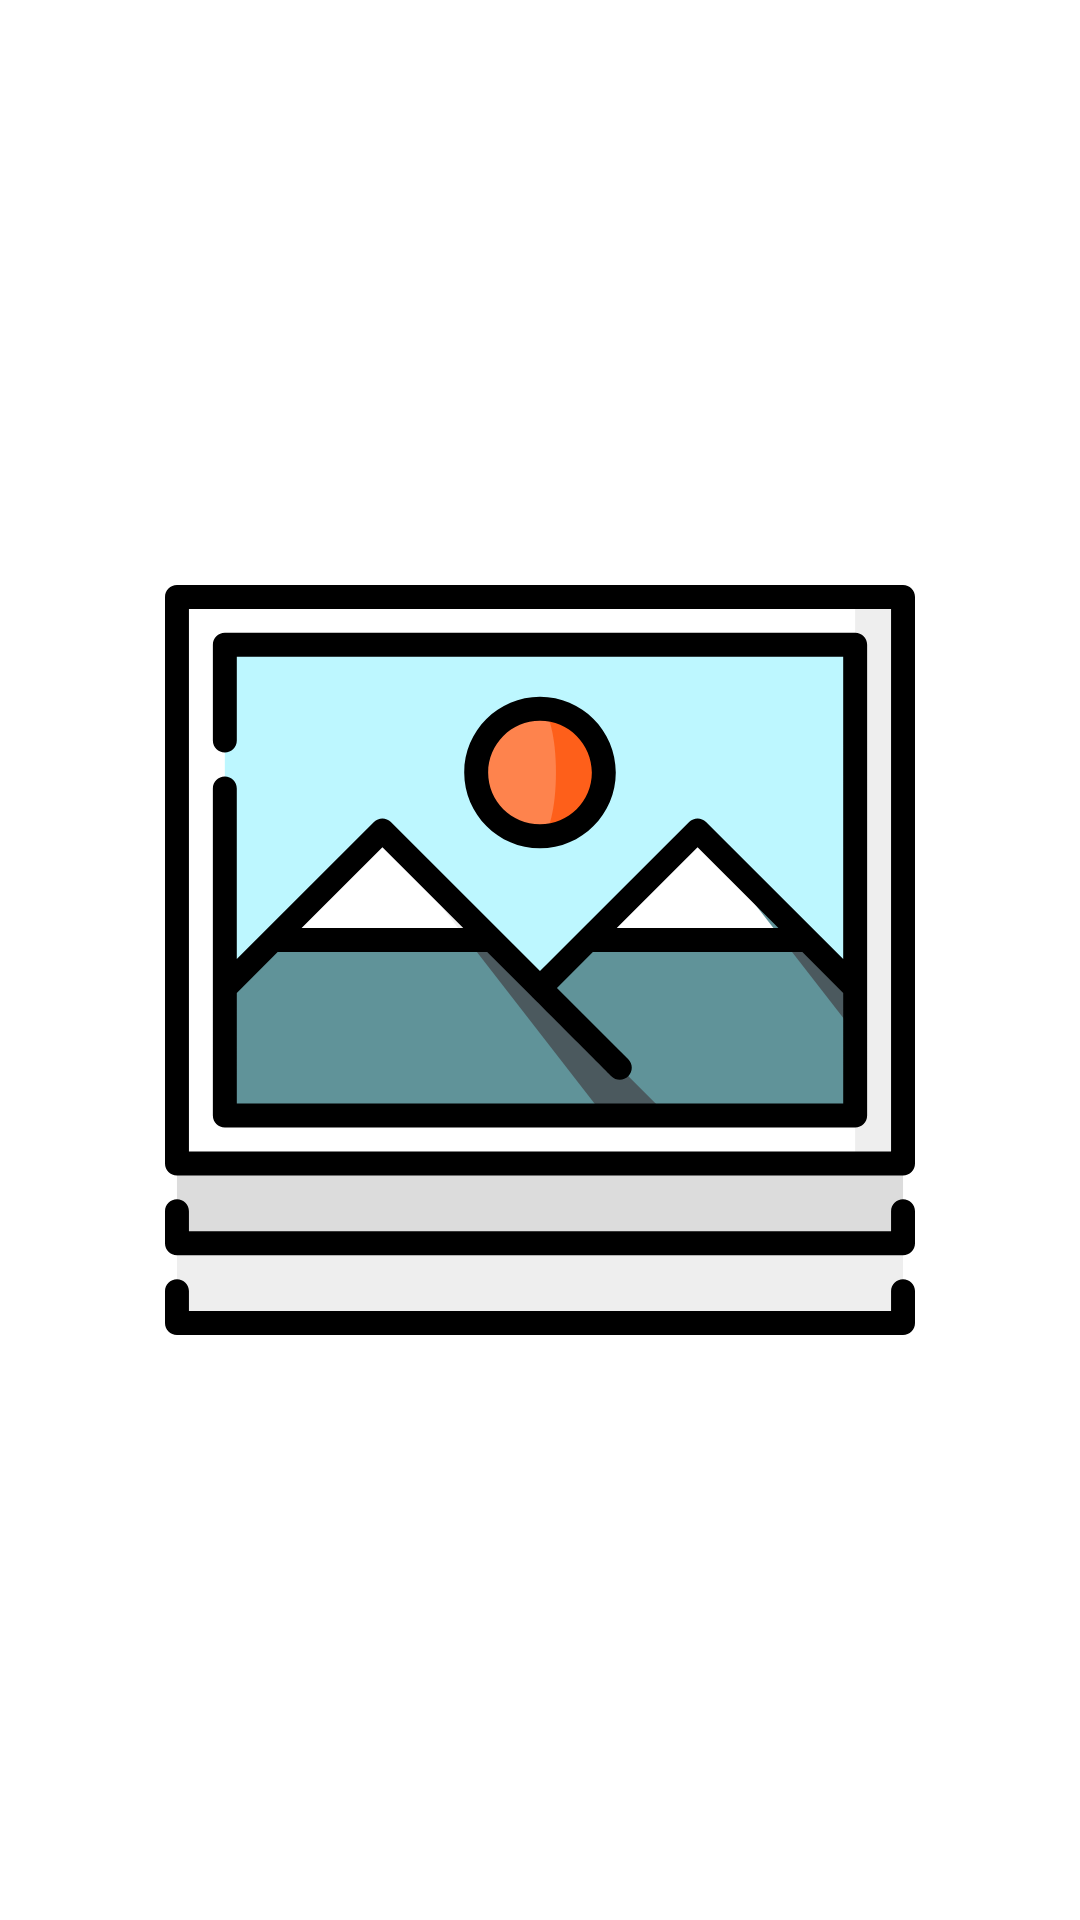

Android layout source for this screen:
<!-- AndroidManifest.xml: application theme Theme.PhotoWeather -->
<!-- res/layout/photo_list_item.xml -->
<?xml version="1.0" encoding="utf-8"?>
<androidx.constraintlayout.widget.ConstraintLayout xmlns:android="http://schemas.android.com/apk/res/android"
    xmlns:app="http://schemas.android.com/apk/res-auto"
    xmlns:tools="http://schemas.android.com/tools"
    android:layout_marginHorizontal="8dp"
    android:layout_marginVertical="16dp"
    android:layout_width="wrap_content"
    android:layout_height="wrap_content">

    <ImageView
        android:id="@+id/photo_item_imageView"
        android:layout_width="250dp"
        android:layout_height="350dp"
        app:layout_constraintBottom_toBottomOf="parent"
        app:layout_constraintEnd_toEndOf="parent"
        app:layout_constraintStart_toStartOf="parent"
        app:layout_constraintTop_toTopOf="parent"
        app:srcCompat="@drawable/ic_images"
        tools:ignore="ContentDescription" />
</androidx.constraintlayout.widget.ConstraintLayout>
<!-- resources referenced by this layout -->
<resources>
  <!-- drawable ic_images: vector/xml drawable (drawable, 4210 chars, omitted) -->
  <style name="Theme.PhotoWeather" parent="Theme.MaterialComponents.Light.NoActionBar">
          
          <item name="colorPrimary">@color/teal_500</item>
          <item name="colorPrimaryVariant">@color/teal_700</item>
          <item name="colorPrimaryDark">@color/teal_900</item>
          <item name="colorOnPrimary">@color/teal_200</item>
          
          <item name="colorSecondary">@color/teal_900</item>
          <item name="colorSecondaryVariant">@color/teal_700</item>
          <item name="colorOnSecondary">@color/white</item>
          
          <item name="android:statusBarColor">?attr/colorPrimaryVariant</item>
          
      </style>
  <color name="teal_500">#8ad0ce</color>
  <color name="teal_700">#609399</color>
  <color name="teal_900">#4b595e</color>
  <color name="teal_200">#bdf7ff</color>
  <color name="white">#FFFFFFFF</color>
</resources>
